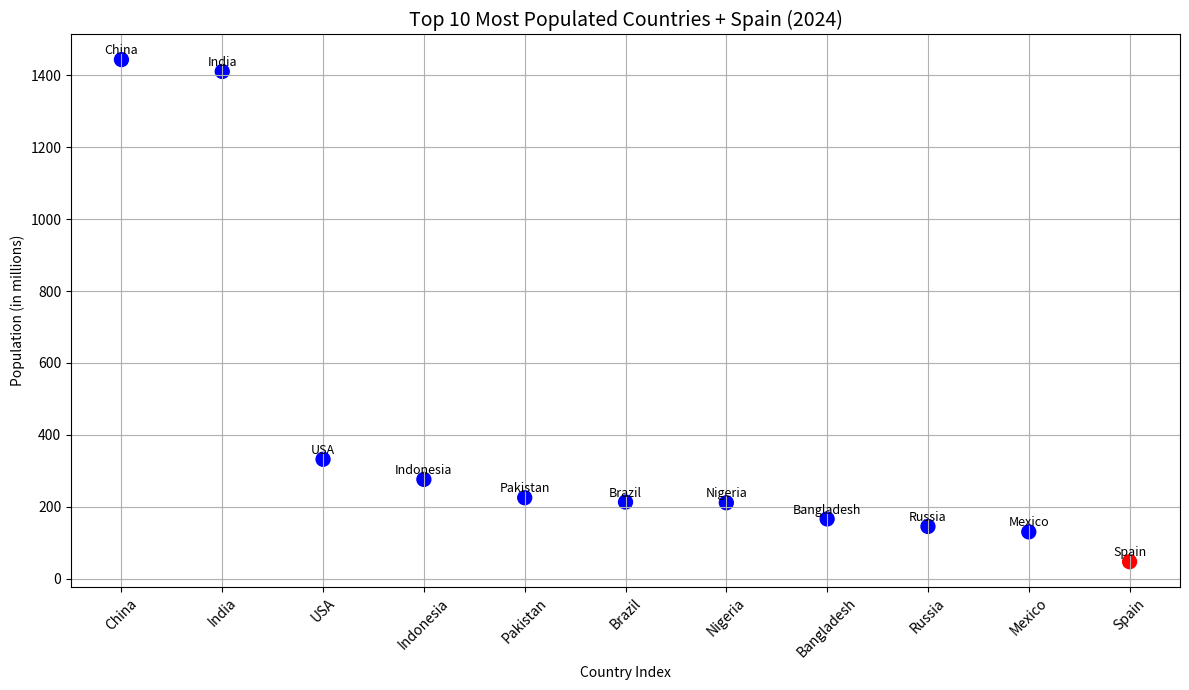

Write the Python code that produced this figure.
import matplotlib.pyplot as plt

# Top 10 most populated countries + Spain (Finland is excluded)
countries = [
    "China", "India", "USA", "Indonesia", "Pakistan",
    "Brazil", "Nigeria", "Bangladesh", "Russia", "Mexico", "Spain"
]

# Population in millions (2024 estimates)
populations = [
    1444, 1411, 332, 276, 225,
    213, 211, 166, 145, 130, 47
]

# X-axis positions
x_positions = list(range(1, len(countries) + 1))

# Color Spain in red
colors = ["red" if country == "Spain" else "blue" for country in countries]

# Create the plot
plt.figure(figsize=(12, 7))
plt.scatter(x_positions, populations, color=colors, s=100)

# Add country name labels above points
for i, country in enumerate(countries):
    plt.text(x_positions[i], populations[i] + 15, country, ha='center', fontsize=9)

# Configure chart
plt.title("Top 10 Most Populated Countries + Spain (2024)", fontsize=14)
plt.xlabel("Country Index")
plt.ylabel("Population (in millions)")
plt.xticks(x_positions, countries, rotation=45)
plt.grid(True)
plt.tight_layout()

# Show the plot
plt.show()
